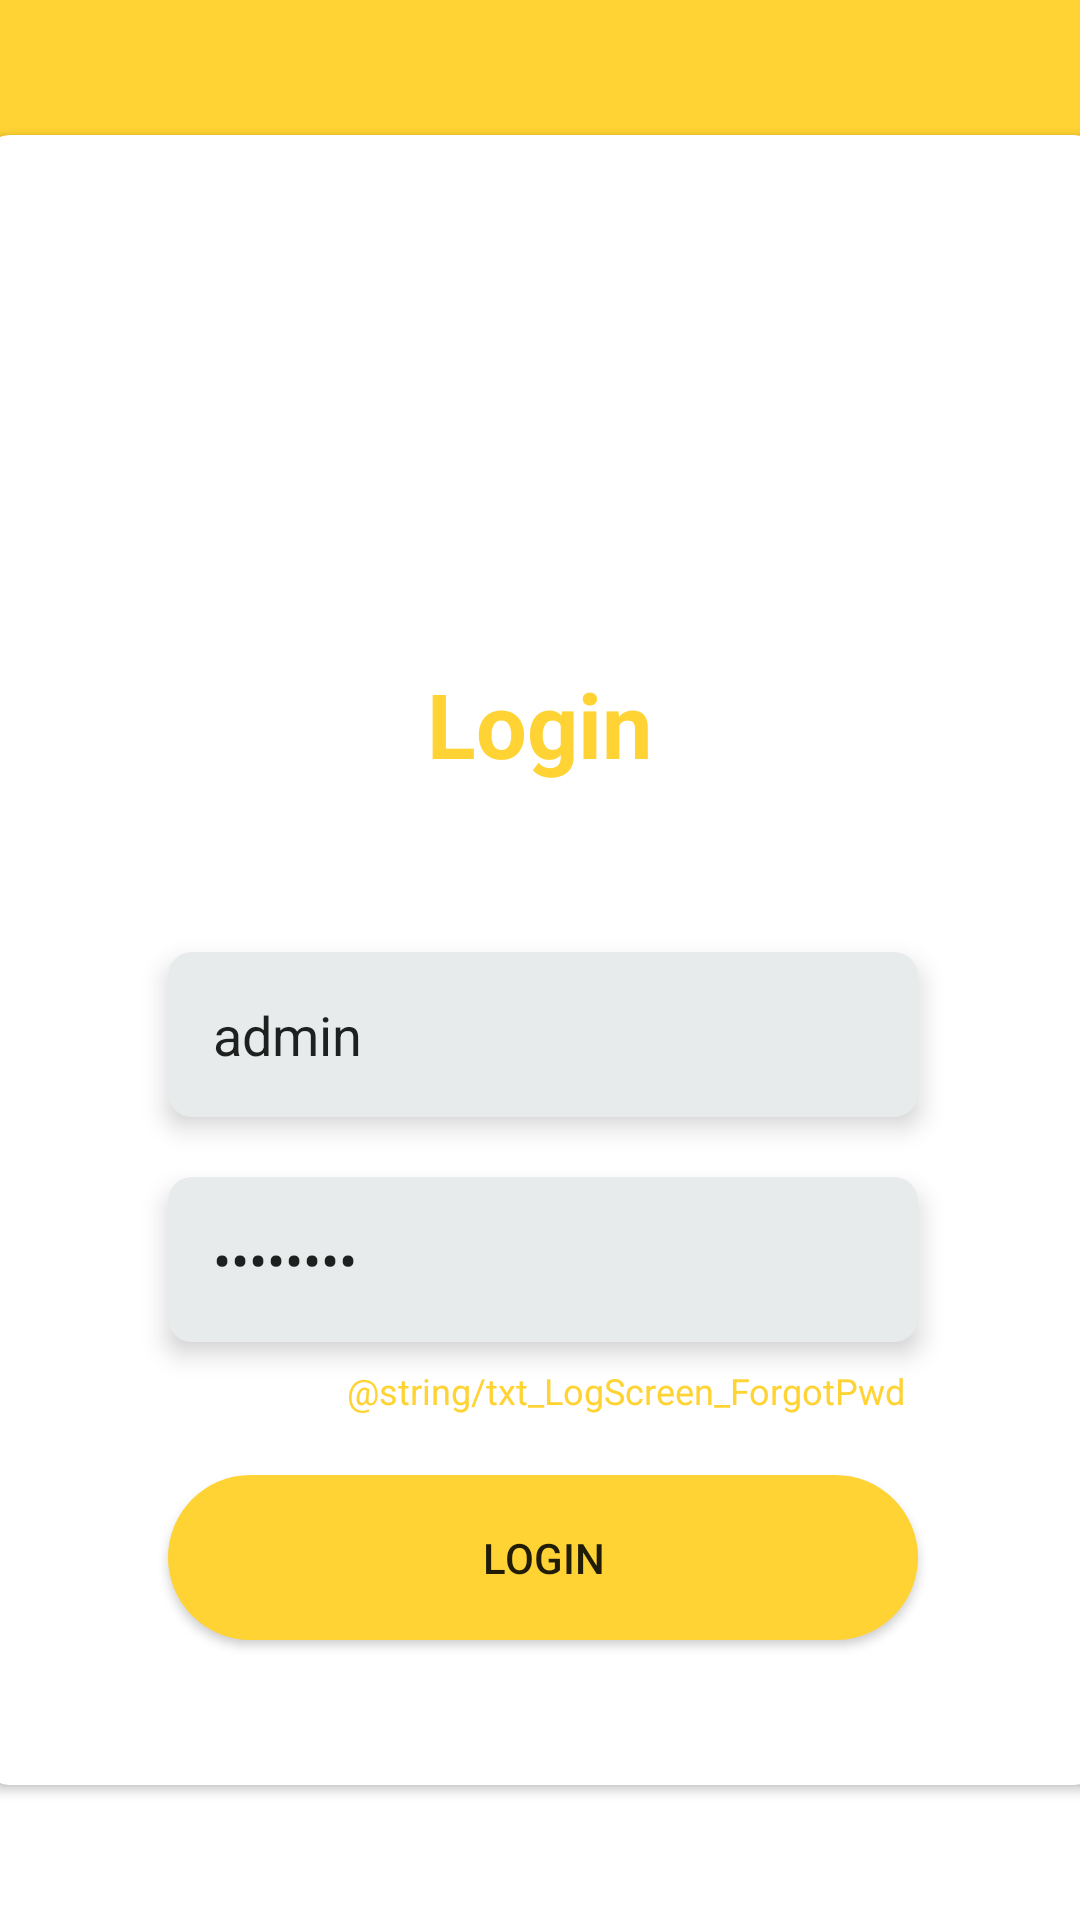

This screen was rendered from an Android layout file. Write that file and the resources it references.
<!-- AndroidManifest.xml: application theme Theme.StuffNGo -->
<!-- res/layout/activity_login.xml -->
<?xml version="1.0" encoding="utf-8"?>
<androidx.constraintlayout.widget.ConstraintLayout xmlns:android="http://schemas.android.com/apk/res/android"
    xmlns:app="http://schemas.android.com/apk/res-auto"
    xmlns:tools="http://schemas.android.com/tools"
    android:layout_width="match_parent"
    android:layout_height="match_parent"
    tools:context=".Views.LoginActivity"
    android:background="@drawable/ic_layoutbg">

    <androidx.cardview.widget.CardView
        android:id="@+id/cardView"
        android:layout_width="371dp"
        android:layout_height="550dp"
        android:layout_marginStart="20dp"
        android:layout_marginTop="116dp"
        android:layout_marginEnd="20dp"
        android:layout_marginBottom="116dp"
        android:elevation="12dp"
        app:cardCornerRadius="8dp"
        app:layout_constraintBottom_toBottomOf="parent"
        app:layout_constraintEnd_toEndOf="parent"
        app:layout_constraintStart_toStartOf="parent"
        app:layout_constraintTop_toTopOf="parent">

        <androidx.constraintlayout.widget.ConstraintLayout
            android:layout_width="match_parent"
            android:layout_height="match_parent">

            <EditText
                android:id="@+id/etPassword"
                android:layout_width="250dp"
                android:layout_height="55dp"
                android:layout_marginTop="20dp"
                android:background="@drawable/edtext_bg"
                android:ems="10"
                android:elevation="5dp"
                android:hint="@string/txt_LogScreen_Pwd"
                android:inputType="textPassword"
                android:text="84518451"
                android:paddingStart="15dp"
                app:layout_constraintEnd_toEndOf="@+id/etUname"
                app:layout_constraintStart_toStartOf="@+id/etUname"
                app:layout_constraintTop_toBottomOf="@+id/etUname" />

            <EditText
                android:id="@+id/etUname"
                android:layout_width="250dp"
                android:layout_height="55dp"
                android:layout_marginTop="56dp"
                android:background="@drawable/edtext_bg"
                android:ems="10"
                android:elevation="5dp"
                android:hint="@string/txt_LogScreen_Username"
                android:text="admin"
                android:paddingStart="15dp"
                app:layout_constraintEnd_toEndOf="parent"
                app:layout_constraintHorizontal_bias="0.504"
                app:layout_constraintStart_toStartOf="parent"
                app:layout_constraintTop_toBottomOf="@+id/textView" />

            <TextView
                android:id="@+id/textView"
                android:layout_width="wrap_content"
                android:layout_height="wrap_content"
                android:layout_marginTop="176dp"
                android:text="@string/txt_LogScreen_SignIn"
                android:textColor="@color/yellow"
                android:textSize="30sp"
                android:textStyle="bold"
                app:layout_constraintEnd_toEndOf="parent"
                app:layout_constraintHorizontal_bias="0.498"
                app:layout_constraintStart_toStartOf="parent"
                app:layout_constraintTop_toTopOf="parent" />

            <androidx.appcompat.widget.AppCompatButton
                android:layout_width="250dp"
                android:layout_height="55dp"
                android:layout_marginTop="20dp"
                android:background="@drawable/custom_btn"
                android:text="@string/txt_LogScreen_btn"
                android:onClick="onClickLogin"
                app:layout_constraintEnd_toEndOf="@+id/etPassword"
                app:layout_constraintStart_toStartOf="@+id/etPassword"
                app:layout_constraintTop_toBottomOf="@+id/textView2" />

            <TextView
                android:id="@+id/textView2"
                android:layout_width="wrap_content"
                android:layout_height="wrap_content"
                android:layout_marginTop="8dp"
                android:text="@string/txt_LogScreen_ForgotPwd"
                android:textColor="@color/yellow"
                android:textSize="12sp"
                app:layout_constraintEnd_toEndOf="@+id/etPassword"
                app:layout_constraintHorizontal_bias="0.932"
                app:layout_constraintStart_toStartOf="@+id/etPassword"
                app:layout_constraintTop_toBottomOf="@+id/etPassword" />
        </androidx.constraintlayout.widget.ConstraintLayout>

    </androidx.cardview.widget.CardView>

    <TextView
        android:id="@+id/textView3"
        android:layout_width="wrap_content"
        android:layout_height="wrap_content"
        android:layout_marginTop="33dp"
        android:layout_marginBottom="20dp"
        android:text="@string/txt_LogScreen_CreateAcc"
        android:textColor="@color/yellow"
        android:textSize="18sp"
        android:textStyle="bold"
        app:layout_constraintBottom_toBottomOf="parent"
        app:layout_constraintEnd_toEndOf="parent"
        app:layout_constraintStart_toStartOf="parent"
        app:layout_constraintTop_toBottomOf="@+id/cardView" />

</androidx.constraintlayout.widget.ConstraintLayout>
<!-- resources referenced by this layout -->
<resources>
  <color name="yellow">#ffd333</color>
  <!-- drawable custom_btn (drawable) -->
  <?xml version="1.0" encoding="utf-8"?>
  <shape android:shape="rectangle" xmlns:android="http://schemas.android.com/apk/res/android">
      <corners android:radius="50dp" />
      <solid android:color="@color/yellow" />
  </shape>
  <!-- drawable edtext_bg (drawable) -->
  <?xml version="1.0" encoding="utf-8"?>
  <shape android:shape="rectangle" xmlns:android="http://schemas.android.com/apk/res/android">
      <corners android:radius="8dp"/>
      <solid android:color="@color/etextbg"/>
  </shape>
  <!-- drawable ic_layoutbg (drawable) -->
  <vector android:height="870dp" android:viewportHeight="800"
      android:viewportWidth="360" android:width="391.5dp" xmlns:android="http://schemas.android.com/apk/res/android">
      <path android:fillColor="#fff" android:pathData="m0,0h360v800h-360z"/>
      <path android:fillColor="#ffd333" android:pathData="m0,0h360v180h-360z"/>
  </vector>
  <string name="txt_LogScreen_CreateAcc">Create Account</string>
  <string name="txt_LogScreen_Pwd">Password</string>
  <string name="txt_LogScreen_SignIn">Login</string>
  <string name="txt_LogScreen_Username">Utilizador</string>
  <string name="txt_LogScreen_btn">Login</string>
  <style name="Theme.StuffNGo" parent="Theme.MaterialComponents.DayNight.DarkActionBar">
          
          <item name="colorPrimary">@color/purple_500</item>
          <item name="colorPrimaryVariant">@color/purple_700</item>
          <item name="colorOnPrimary">@color/white</item>
          
          <item name="colorSecondary">@color/teal_200</item>
          <item name="colorSecondaryVariant">@color/teal_700</item>
          <item name="colorOnSecondary">@color/black</item>
          
          <item name="android:statusBarColor">?attr/colorPrimaryVariant</item>
          
      </style>
  <color name="etextbg">#E8EBEC</color>
  <color name="purple_500">#FF6200EE</color>
  <color name="purple_700">#FF3700B3</color>
  <color name="white">#FFFFFFFF</color>
  <color name="teal_200">#FF03DAC5</color>
  <color name="teal_700">#FF018786</color>
  <color name="black">#FF000000</color>
</resources>
